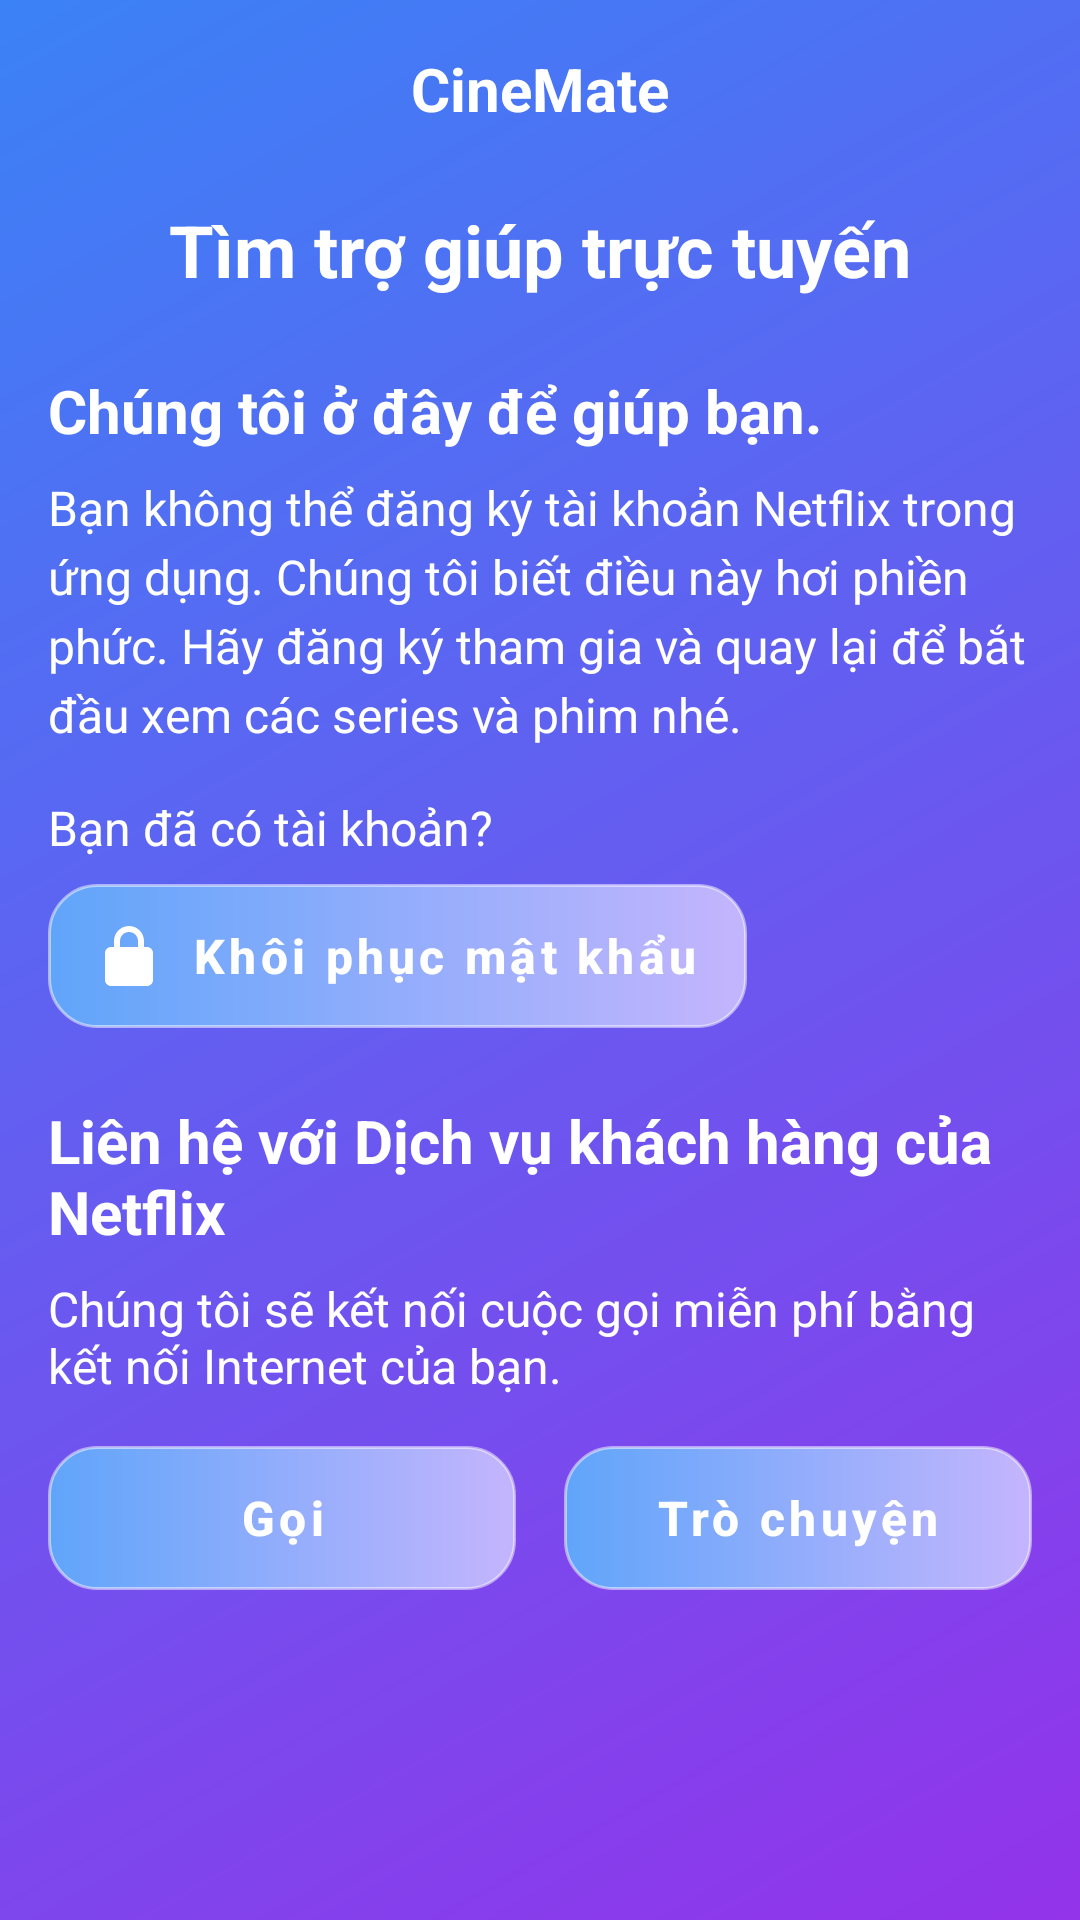

Android layout source for this screen:
<!-- AndroidManifest.xml: application theme Theme.CineMate -->
<!-- res/layout/fragment_support.xml -->
<?xml version="1.0" encoding="utf-8"?>
<ScrollView xmlns:android="http://schemas.android.com/apk/res/android"
    xmlns:app="http://schemas.android.com/apk/res-auto"
    xmlns:tools="http://schemas.android.com/tools"
    android:layout_width="match_parent"
    android:layout_height="match_parent"
    android:background="@drawable/bg_screen_blue_500_to_purple_600"
    tools:context=".ui.SupportFragment">

    <LinearLayout
        android:layout_width="match_parent"
        android:layout_height="wrap_content"
        android:orientation="vertical"
        android:padding="16dp">

        

        
        <RelativeLayout
            android:layout_width="match_parent"
            android:layout_height="wrap_content"
            android:layout_marginBottom="24dp">
            <TextView
                android:layout_width="wrap_content"
                android:layout_height="wrap_content"
                android:text="CineMate"
                android:textStyle="bold"
                android:textSize="20sp"
                android:textColor="@color/white"
                android:layout_centerHorizontal="true"/>
        </RelativeLayout>

        
        <TextView
            android:layout_width="wrap_content"
            android:layout_height="wrap_content"
            android:text="Tìm trợ giúp trực tuyến"
            android:textSize="24sp"
            android:textStyle="bold"
            android:textColor="@android:color/white"
            android:layout_marginBottom="24dp"
            android:layout_gravity="center"/>

        


        
        <TextView
            android:layout_width="wrap_content"
            android:layout_height="wrap_content"
            android:text="Chúng tôi ở đây để giúp bạn."
            android:textSize="20sp"
            android:textStyle="bold"
            android:textColor="@android:color/white"
            android:layout_marginBottom="8dp"/>

        <TextView
            android:layout_width="wrap_content"
            android:layout_height="wrap_content"
            android:text="Bạn không thể đăng ký tài khoản Netflix trong ứng dụng. Chúng tôi biết điều này hơi phiền phức. Hãy đăng ký tham gia và quay lại để bắt đầu xem các series và phim nhé."
            android:textSize="16sp"
            android:lineSpacingExtra="4dp"
            android:textColor="@android:color/white"
            android:layout_marginBottom="16dp"/>

        <TextView
            android:layout_width="wrap_content"
            android:layout_height="wrap_content"
            android:text="Bạn đã có tài khoản?"
            android:textSize="16sp"
            android:textColor="@android:color/white"
            android:layout_marginBottom="8dp"/>

        
        <com.google.android.material.button.MaterialButton
            android:id="@+id/button_restore_password"
            style="@style/Widget.MaterialComponents.Button"
            android:layout_width="wrap_content"
            android:layout_height="wrap_content"
            android:minHeight="48dp"
            android:text="Khôi phục mật khẩu"
            android:textAllCaps="false"
            android:textColor="@color/button_text_color"
            android:textSize="16sp"
            android:textStyle="bold"
            android:insetTop="0dp"
            android:insetBottom="0dp"
            android:layout_marginBottom="24dp"
            android:background="@drawable/bg_screen_blue_400_to_purple_400"
            app:backgroundTint="@null"
            app:cornerRadius="4dp"
            app:icon="@drawable/ic_lock"
            app:iconGravity="textStart"
            app:iconPadding="8dp"
            app:iconTint="@color/button_text_color"
            />

        
        <TextView
            android:layout_width="wrap_content"
            android:layout_height="wrap_content"
            android:text="Liên hệ với Dịch vụ khách hàng của Netflix"
            android:textSize="20sp"
            android:textStyle="bold"
            android:textColor="@android:color/white"
            android:layout_marginBottom="8dp"/>

        <TextView
            android:layout_width="wrap_content"
            android:layout_height="wrap_content"
            android:text="Chúng tôi sẽ kết nối cuộc gọi miễn phí bằng kết nối Internet của bạn."
            android:textSize="16sp"
            android:textColor="@android:color/white"
            android:layout_marginBottom="16dp"/>

        
        <LinearLayout
            android:layout_width="match_parent"
            android:layout_height="wrap_content"
            android:orientation="horizontal">

            <com.google.android.material.button.MaterialButton
                android:id="@+id/button_call"
                style="@style/Widget.MaterialComponents.Button"
                android:layout_width="0dp"
                android:layout_height="wrap_content"
                android:layout_weight="1"
                android:minHeight="48dp"
                android:layout_marginEnd="8dp"
                android:text="Gọi"
                android:textAllCaps="false"
                android:textColor="@color/button_text_color"
                android:textSize="16sp"
                android:textStyle="bold"
                android:insetTop="0dp"
                android:insetBottom="0dp"
                android:background="@drawable/bg_screen_blue_400_to_purple_400"
                app:backgroundTint="@null"
                app:cornerRadius="4dp"
                app:icon="@drawable/ic_call"
                app:iconGravity="textStart"
                app:iconPadding="8dp"
                app:iconTint="@color/button_text_color"/>

            <com.google.android.material.button.MaterialButton
                android:id="@+id/button_chat"
                style="@style/Widget.MaterialComponents.Button"
                android:layout_width="0dp"
                android:layout_height="wrap_content"
                android:layout_weight="1"
                android:minHeight="48dp"
                android:layout_marginStart="8dp"
                android:text="Trò chuyện"
                android:textAllCaps="false"
                android:textColor="@color/button_text_color"
                android:textSize="16sp"
                android:textStyle="bold"
                android:insetTop="0dp"
                android:insetBottom="0dp"
                android:background="@drawable/bg_screen_blue_400_to_purple_400"
                app:backgroundTint="@null"
                app:cornerRadius="4dp"
                app:icon="@drawable/ic_chat"
                app:iconGravity="textStart"
                app:iconPadding="8dp"
                app:iconTint="@color/button_text_color"/>
        </LinearLayout>

    </LinearLayout>
</ScrollView>
<!-- resources referenced by this layout -->
<resources>
  <color name="button_text_color">#FFFFFFFF</color>
  <color name="white">#FFFFFFFF</color>
  <!-- drawable bg_screen_blue_400_to_purple_400 (drawable) -->
  <?xml version="1.0" encoding="utf-8"?>
  <shape xmlns:android="http://schemas.android.com/apk/res/android"
      android:shape="rectangle">
  
      
      <corners android:radius="16dp" />
      
  
      
      <gradient
          android:type="linear"
          android:angle="0"
          android:startColor="#60A5FA"
          android:endColor="#C4B5FD"
      />
  
      <stroke
          android:width="1dp"
          android:color="#80FFFFFF" />
  
  
  </shape>
  <!-- drawable bg_screen_blue_500_to_purple_600 (drawable) -->
  <?xml version="1.0" encoding="utf-8"?>
  <shape xmlns:android="http://schemas.android.com/apk/res/android"
      android:shape="rectangle">
  
      <gradient
          android:type="linear"
          android:angle="315"
          android:startColor="#3B82F6"
          android:endColor="#9333EA"
      />
  </shape>
  <!-- drawable ic_lock (drawable) -->
  <vector xmlns:android="http://schemas.android.com/apk/res/android"
      android:width="24dp"
      android:height="24dp"
      android:viewportWidth="24"
      android:viewportHeight="24">
      
      <path
          android:fillColor="#B3B3B3"
          android:pathData="M17,9h-1V7c0,-2.76 -2.24,-5 -5,-5S6,4.24 6,7v2H5c-1.1,0 -2,0.9 -2,2v9c0,1.1 0.9,2 2,2h12c1.1,0 2,-0.9 2,-2v-9c0,-1.1 -0.9,-2 -2,-2zM8,7c0,-1.66 1.34,-3 3,-3s3,1.34 3,3v2H8V7zM11,17c0,0.55 0.45,1 1,1s1,-0.45 1,-1v-2c0,-0.55 -0.45,-1 -1,-1s-1,0.45 -1,1v2z"/>
  </vector>
  <color name="netflix_red">#E50914</color>
  <color name="netflix_grey_900">#121212</color>
  <color name="netflix_text_primary">#FFFFFF</color>
  <color name="netflix_black">#141414</color>
  <color name="netflix_outline">#3A3A3A</color>
  <style name="ShapeAppearance.CineMate.Large" parent="ShapeAppearance.MaterialComponents.MediumComponent">
          <item name="cornerFamily">rounded</item>
          <item name="cornerSize">24dp</item>
      </style>
  <style name="Widget.CineMate.Button.Filled" parent="Widget.MaterialComponents.Button">
          <item name="android:minHeight">52dp</item>
          <item name="android:textAllCaps">false</item>
          <item name="cornerRadius">16dp</item>
          <item name="backgroundTint">@color/netflix_red</item>
          <item name="android:textColor">@color/white</item>
      </style>
  <style name="Widget.CineMate.Card" parent="Widget.MaterialComponents.CardView">
          <item name="cardBackgroundColor">@color/netflix_grey_850</item>
          <item name="cardElevation">6dp</item>
          <item name="strokeColor">@android:color/transparent</item>
      </style>
  <color name="netflix_ripple">#26FFFFFF</color>
  <style name="TextAppearance.CineMate.Headline" parent="TextAppearance.MaterialComponents.Headline5">
          <item name="android:textStyle">bold</item>
          <item name="android:textColor">@color/white</item>
          <item name="android:letterSpacing">0.02</item>
      </style>
  <style name="TextAppearance.CineMate.Body" parent="TextAppearance.MaterialComponents.Body2">
          <item name="android:textColor">@color/netflix_text_primary</item>
      </style>
  <style name="TextAppearance.CineMate.Caption" parent="TextAppearance.MaterialComponents.Caption">
          <item name="android:textColor">@color/netflix_text_secondary</item>
      </style>
  <color name="netflix_hint">#9E9E9E</color>
  <color name="netflix_text_secondary">#B3B3B3</color>
  <color name="netflix_grey_850">#202020</color>
</resources>
